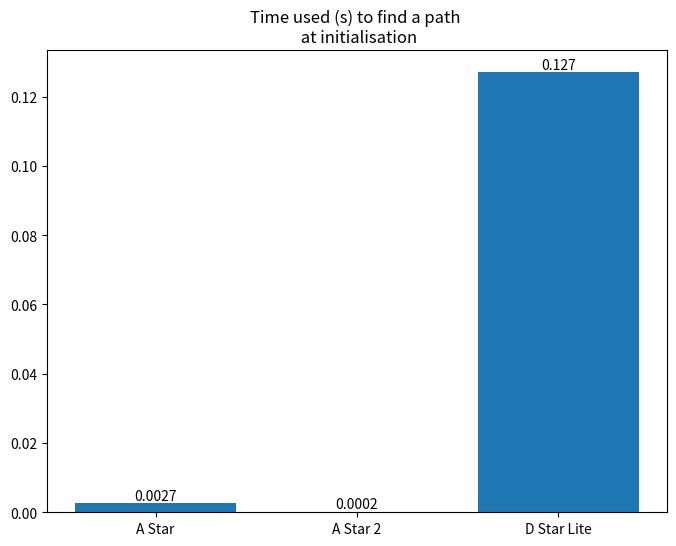
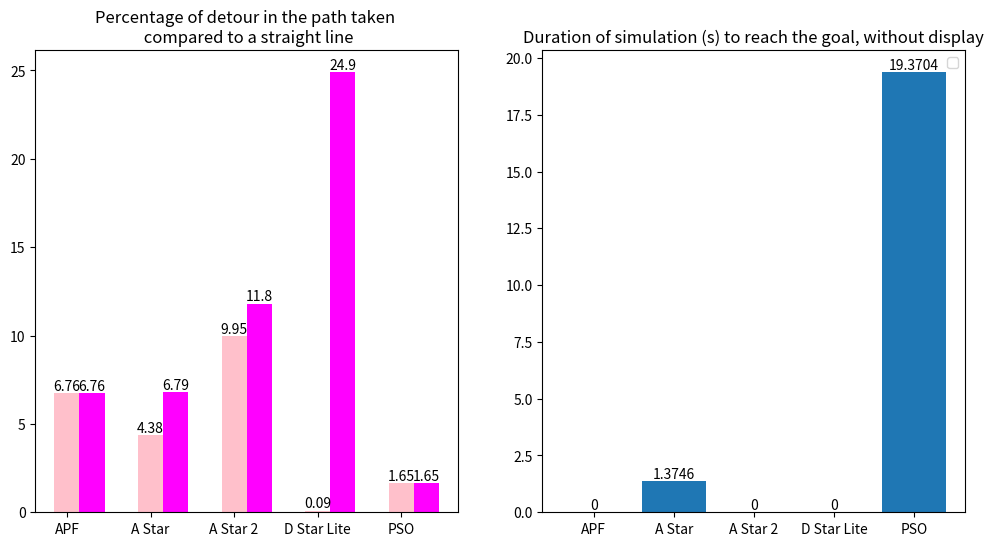

Write Python code to recreate these figures, in order. (Note: this script raises an exception after producing the figures.)
import numpy as np
import matplotlib.pyplot as plt

import pandas as pd
import csv

"""Global comparison of the different algorithms used in the project."""

def show_figure_1_step():
    """Show figure of algo comparison at initialisation.
    """
    plt.figure("Algorithm comparison at initialisation", figsize=(8, 6))
    names = ['A Star','A Star 2','D Star Lite'] # nom des barres

    '''plt.subplot(121)
    plt.title("Number of trials to find a path \n at initialisation")
    iteration_nb = [13, 17, 10]
    rect=plt.bar(names, iteration_nb, color='red')
    plt.bar_label(rect)
    
    plt.subplot(122)'''
    plt.title("Time used (s) to find a path \n at initialisation")
    iteration_time = [0.0026552677154541016, 0.0002155303955078125, 0.12704062461853027]
    rect=plt.bar(names, iteration_time) 
    for i, val in enumerate(iteration_time):
        plt.text(i, val, str(round(val, 4)), ha='center', va='bottom')


def show_figure():
    """Show figure of algo comparison after the boat reach the goal.
    """
    plt.figure("Algorithm comparison after simulation",figsize=(12, 6))
    names = ['APF', 'A Star','A Star 2','D Star Lite','PSO'] # nom des barres

    percent = [6.7573682844919905, 4.378986743881643, 9.949535783910385, 0.08593095697724171, 1.6480071160499075]
    percent_step1=[6.7573682844919905, 6.794881398643861, 11.801608657856477, 24.89642979451488, 1.6480071160499075]
    time =[0,1.3746297359466553,0,0,19.37037682533264]
    
    plt.subplot(121)
    #We are using % of detour because all the paths stop at a slightly difference distance from the objective.
    plt.title("Percentage of detour in the path taken \n compared to a straight line")
    plt.bar(names, percent, width=0.3, color='pink',label ='Step=2')
    x = [i + 0.3 for i in range(len(names))]  # Displacement for the second set of bars
    plt.bar(x, percent_step1, width=0.3, color='magenta',label='Step=1')

    # Ajouter les étiquettes des barres avec les valeurs approximatives
    for i, val in enumerate(percent):
        plt.text(i, val, str(round(val, 2)), ha='center', va='bottom')
    for i, val in enumerate(percent_step1):
        plt.text(i+0.3, val, str(round(val, 2)), ha='center', va='bottom')

    plt.subplot(122)
    plt.title("Duration of simulation (s) to reach the goal, without display")
    rect=plt.bar(names, time) 
    for i, val in enumerate(time):
        plt.text(i, val, str(round(val, 4)), ha='center', va='bottom')

    plt.legend()

def trajectory_4_comparison():
    '''Show the results of the simulation with differents algorithms in differents environments.
    Not finished
    '''
    plt.figure("Trajectories after simulation ",figsize=(12,9))
    plt.suptitle("Trajectories after simulation with differents algorithms in differents environments\n \n \n \n")
    plt.subplots_adjust(hspace=0.3)

    plt.subplot(221)
    plt.title("Environment 1")
    L=["Algorithms_program/comparison/simulation_log20240618-113916.csv",
       "Algorithms_program/comparison/simulation_log20240618-114038.csv",
       "Algorithms_program/comparison/simulation_log20240618-114338.csv",
       "Algorithms_program/comparison/simulation_log20240618-114427.csv",
       "Algorithms_program/comparison/simulation_log20240618-114521.csv",]
    labe=['APF','A*','D*Lite','ACO','PSO']

    i=0
    for name in L:
        Lx,Ly = [],[]
        with open(name, 'r') as file:
            csv_reader = csv.reader(file)
            for row in csv_reader:
                # Check object number and append coordinates accordingly
                if row[0] == '444':
                    # Extract object number and coordinates
                    _, x, y, _, _ = row
                    Lx.append(float(x))
                    Ly.append(float(y))
        plt.plot(Lx,Ly,label=labe[i])
        plt.plot(Lx[-1],Ly[-1],'ro')
        i+=1

    circle = plt.Circle((-8.477590650225736, 3.6536686473017976), 1, color='red', fill=False, label='Goal')
    plt.gca().add_artist(circle)
    plt.plot(Lx[0],Ly[0],'ro',label='Final positions')
    plt.plot(Lx[0],Ly[0],'ko',label='Initial position')

    #ajout obstacles
    plt.plot(0,2,'go',label='Island',markersize=15)
    circle1 = plt.Circle((0,2), 4, color='red', fill=False)
    circle2 = plt.Circle((0,2), 6, color='magenta', fill=False)
    plt.gca().add_artist(circle1),plt.gca().add_artist(circle2)
    
    plt.axis('equal')
    plt.xlabel("x")
    plt.ylabel("y")
    plt.legend(facecolor='beige', edgecolor='black',ncol=5, bbox_to_anchor=(0.8, 1.2))


    plt.subplot(222)
    plt.title("Environment 2 - to do")
    L=["Algorithms_program/comparison/simulation_log20240614-095045.csv",
       "Algorithms_program/comparison/simulation_log20240614-095138.csv",
       "Algorithms_program/comparison/simulation_log20240614-095226.csv",
       "Algorithms_program/comparison/simulation_log20240614-095439.csv",
       "Algorithms_program/comparison/simulation_log20240614-095538.csv",]
    labe=['APF','A*','D*Lite','ACO','PSO']
    
    i=0
    for name in L:
        Lx,Ly = [],[]
        with open(name, 'r') as file:
            csv_reader = csv.reader(file)
            for row in csv_reader:
                # Check object number and append coordinates accordingly
                if row[0] == '444':
                    # Extract object number and coordinates
                    _, x, y, _, _ = row
                    Lx.append(float(x))
                    Ly.append(float(y))
        plt.plot(Lx,Ly,label=labe[i])
        plt.plot(Lx[-1],Ly[-1],'ro')
        i+=1

    circle = plt.Circle((-8.84444681337316, 2.699763003118102), 1, color='red', fill=False, label='Goal')
    plt.gca().add_artist(circle)
    plt.plot(Lx[0],Ly[0],'ro',label='Final positions')
    plt.plot(Lx[0],Ly[0],'ko',label='Initial position')

    #ajout obstacles
    plt.plot(0,2,'go',label='Island',markersize=15)
    circle1 = plt.Circle((0,2), 4, color='red', fill=False)
    circle2 = plt.Circle((0,2), 6, color='magenta', fill=False)
    plt.gca().add_artist(circle1),plt.gca().add_artist(circle2)
    plt.plot(0,-6,'go',label='Island',markersize=15)
    circle1 = plt.Circle((0,-6), 4, color='red', fill=False)
    circle2 = plt.Circle((0,-6), 6, color='magenta', fill=False)
    plt.gca().add_artist(circle1),plt.gca().add_artist(circle2)
    
    plt.axis('equal')
    plt.xlabel("x")
    plt.ylabel("y")


    plt.subplot(223)
    plt.title("Environment 3")
    L=["Algorithms_program/comparison/simulation_log20240614-094944.csv",
       "Algorithms_program/comparison/simulation_log20240614-095045.csv",
       "Algorithms_program/comparison/simulation_log20240614-095138.csv",
       "Algorithms_program/comparison/simulation_log20240614-095226.csv",
       "Algorithms_program/comparison/simulation_log20240614-095439.csv",
       "Algorithms_program/comparison/simulation_log20240614-095538.csv",]
    labe=['nb_part = 15','nb_part = 20','nb_part = 50',
          'nb_part = 100','nb_part = 150','nb_part = 200',]
    
    i=0
    for name in L:
        Lx,Ly = [],[]
        with open(name, 'r') as file:
            csv_reader = csv.reader(file)
            for row in csv_reader:
                # Check object number and append coordinates accordingly
                if row[0] == '444':
                    # Extract object number and coordinates
                    _, x, y, _, _ = row
                    Lx.append(float(x))
                    Ly.append(float(y))
        plt.plot(Lx,Ly,label=labe[i])
        plt.plot(Lx[-1],Ly[-1],'ro')
        i+=1

    circle = plt.Circle((-8.84444681337316, 2.699763003118102), 1, color='red', fill=False, label='Goal')
    plt.gca().add_artist(circle)
    plt.plot(Lx[0],Ly[0],'ro',label='Final positions')
    plt.plot(Lx[0],Ly[0],'ko',label='Initial position')

    #ajout obstacles
    plt.plot(0,2,'go',label='Island',markersize=15)
    circle1 = plt.Circle((0,2), 4, color='red', fill=False)
    circle2 = plt.Circle((0,2), 6, color='magenta', fill=False)
    plt.gca().add_artist(circle1),plt.gca().add_artist(circle2)
    plt.plot(0,-6,'go',label='Island',markersize=15)
    circle1 = plt.Circle((0,-6), 4, color='red', fill=False)
    circle2 = plt.Circle((0,-6), 6, color='magenta', fill=False)
    plt.gca().add_artist(circle1),plt.gca().add_artist(circle2)
    
    plt.axis('equal')
    plt.xlabel("x")
    plt.ylabel("y")


    plt.subplot(224)
    plt.title("Environment 4 - to do")
    L=["Algorithms_program/comparison/simulation_log20240614-094944.csv",
       "Algorithms_program/comparison/simulation_log20240614-095045.csv",
       "Algorithms_program/comparison/simulation_log20240614-095138.csv",
       "Algorithms_program/comparison/simulation_log20240614-095226.csv",
       "Algorithms_program/comparison/simulation_log20240614-095439.csv",
       "Algorithms_program/comparison/simulation_log20240614-095538.csv",]
    labe=['nb_part = 15','nb_part = 20','nb_part = 50',
          'nb_part = 100','nb_part = 150','nb_part = 200',]
    
    i=0
    for name in L:
        Lx,Ly = [],[]
        with open(name, 'r') as file:
            csv_reader = csv.reader(file)
            for row in csv_reader:
                # Check object number and append coordinates accordingly
                if row[0] == '444':
                    # Extract object number and coordinates
                    _, x, y, _, _ = row
                    Lx.append(float(x))
                    Ly.append(float(y))
        plt.plot(Lx,Ly,label=labe[i])
        plt.plot(Lx[-1],Ly[-1],'ro')
        i+=1

    circle = plt.Circle((-8.84444681337316, 2.699763003118102), 1, color='red', fill=False, label='Goal')
    plt.gca().add_artist(circle)
    plt.plot(Lx[0],Ly[0],'ro',label='Final positions')
    plt.plot(Lx[0],Ly[0],'ko',label='Initial position')

    #ajout obstacles
    plt.plot(0,2,'go',label='Island',markersize=15)
    circle1 = plt.Circle((0,2), 4, color='red', fill=False)
    circle2 = plt.Circle((0,2), 6, color='magenta', fill=False)
    plt.gca().add_artist(circle1),plt.gca().add_artist(circle2)
    plt.plot(0,-6,'go',label='Island',markersize=15)
    circle1 = plt.Circle((0,-6), 4, color='red', fill=False)
    circle2 = plt.Circle((0,-6), 6, color='magenta', fill=False)
    plt.gca().add_artist(circle1),plt.gca().add_artist(circle2)
    
    plt.axis('equal')
    plt.xlabel("x")
    plt.ylabel("y")



def trajectory_2_comparison():
    '''Show the results of the simulation (trajectories) with differents algorithms in differents environments.
    '''
    plt.figure("Trajectories after simulation ",figsize=(17.2,8))
    plt.suptitle("Trajectories after simulation with differents algorithms in differents environments\n \n \n \n",fontsize=16)
    plt.subplots_adjust(hspace=0.3)

    plt.subplot(121)
    plt.title("Environment 2")
    L=["Algorithms_program/comparison/simulation_log20240618-113916.csv",
       "Algorithms_program/comparison/simulation_log20240724-153903.csv",   #old: 0618-114038
       "Algorithms_program/comparison/simulation_log20240618-114338.csv",
       "Algorithms_program/comparison/simulation_log20240725-165347.csv",   #old: 618-114427 and 25-155028 (before smooothing)
       "Algorithms_program/comparison/simulation_log20240618-114521.csv",]
    labe=['APF','A*','D*Lite','ACO','PSO']

    i=0
    for name in L:
        Lx,Ly = [],[]
        with open(name, 'r') as file:
            csv_reader = csv.reader(file)
            for row in csv_reader:
                # Check object number and append coordinates accordingly
                if row[0] == '444':
                    # Extract object number and coordinates
                    _, x, y, _, _ = row
                    Lx.append(float(x))
                    Ly.append(float(y))
        plt.plot(Lx,Ly,label=labe[i])
        #plt.plot(Lx[-1],Ly[-1],'ro')
        i+=1

    circle = plt.Circle((-8.477590650225736, 3.6536686473017976), 1, color='yellow', fill=True, label='Goal')
    plt.gca().add_artist(circle)
    #plt.plot(Lx[0],Ly[0],'ro',label='Final positions')
    plt.plot(Lx[0],Ly[0],'ro',label='Initial position')

    #ajout obstacles
    plt.plot(0,2,'ko',label='Island',markersize=15)
    circle1 = plt.Circle((0,2), 4, color='black', fill=False,label='DCPA zone')
    circle2 = plt.Circle((0,2), 6, color='grey', fill=False,label='Safety zone')
    plt.gca().add_artist(circle1),plt.gca().add_artist(circle2)
    
    plt.axis('equal')
    plt.xlabel("x")
    plt.ylabel("y")
    plt.legend(facecolor='beige', edgecolor='black',ncol=5, loc='lower left')


    plt.subplot(122)
    plt.title("Environment 3")
    L=["Algorithms_program/comparison/simulation_log20240618-142813.csv",
       "Algorithms_program/comparison/simulation_log20240725-155134.csv",      #0618-143119
       "Algorithms_program/comparison/simulation_log20240618-143244.csv",
       "Algorithms_program/comparison/simulation_log20240725-155314.csv",      #0618-143413
       "Algorithms_program/comparison/simulation_log20240618-143527.csv"]

    i=0
    for name in L:
        Lx,Ly = [],[]
        with open(name, 'r') as file:
            csv_reader = csv.reader(file)
            for row in csv_reader:
                # Check object number and append coordinates accordingly
                if row[0] == '444':
                    # Extract object number and coordinates
                    _, x, y, _, _ = row
                    Lx.append(float(x))
                    Ly.append(float(y))
        plt.plot(Lx,Ly,label=labe[i])
        #plt.plot(Lx[-1],Ly[-1],'ro')
        i+=1

    circle = plt.Circle((-9.799849932008907, -1.1775998388026556), 1, color='yellow', fill=True, label='Goal')
    plt.gca().add_artist(circle)
    #plt.plot(Lx[0],Ly[0],'ro',label='Final positions')
    plt.plot(Lx[0],Ly[0],'ro',label='Initial position')

    #ajout obstacles
    plt.plot(0,2,'ko',label='Island',markersize=15)
    circle1 = plt.Circle((0,2), 4, color='black', fill=False)
    circle2 = plt.Circle((0,2), 6, color='grey', fill=False)
    plt.gca().add_artist(circle1),plt.gca().add_artist(circle2)
    plt.plot(0,-6,'ko',label='Island',markersize=15)
    circle1 = plt.Circle((0,-6), 4, color='black', fill=False)
    circle2 = plt.Circle((0,-6), 6, color='grey', fill=False)
    plt.gca().add_artist(circle1),plt.gca().add_artist(circle2)
    
    plt.axis('equal')
    plt.xlabel("x")
    plt.ylabel("y")

def graph_2_comparison():
    """ Show a graph comparing differents algorithms in differents environments.
    """
    plt.figure("Algorithms comparison after simulation",figsize=(14, 6))
    names = ['APF', 'A*','D*Lite \n /!\ stop far \nfrom the goal','ACO','PSO'] # nom des barres

    plt.subplot(121)
    temps_env1=[0.5169854164123535, 1.9250738620758057, 9.616066000000015, 18.504090785980225, 6.860145568847656]
    temps_env3=[0.45581841468811035, 1.615371000289917, 21.819339752197266, 28.139514684677124, 11.730151999950409]
    
    plt.title("Duration of simulation (s) to reach the goal")
    plt.bar(names, temps_env1, width=0.3, color='pink',label ='Environment 1')
    x = [i + 0.3 for i in range(len(names))]  # Displacement for the second set of bars
    plt.bar(x, temps_env3, width=0.3, color='magenta',label='Environment 3')

    # Ajouter les étiquettes des barres avec les valeurs approximatives
    for i, val in enumerate(temps_env1):
        plt.text(i, val, str(round(val, 2)), ha='center', va='bottom')
    for i, val in enumerate(temps_env3):
        plt.text(i+0.3, val, str(round(val, 2)), ha='center', va='bottom')
    plt.legend()

    plt.subplot(122)
    dist_env1=[24.449999999999946, 25.349999999999945, 21.149999999999974, 27.449999999999932, 21.89999999999997]
    dist_env3=[0, 32.399999999999906, 31.199999999999893, 33.299999999999905, 31.79999999999989]

    plt.title("Distance to reach the goal")
    plt.bar(names, dist_env1, width=0.3, color='pink',label ='Environment 1')
    x = [i + 0.3 for i in range(len(names))]  # Displacement for the second set of bars
    plt.bar(x, dist_env3, width=0.3, color='magenta',label='Environment 3')

    # Ajouter les étiquettes des barres avec les valeurs approximatives
    for i, val in enumerate(dist_env1):
        plt.text(i, val, str(round(val, 2)), ha='center', va='bottom')
    for i, val in enumerate(dist_env3):
        plt.text(i+0.3, val, str(round(val, 2)), ha='center', va='bottom')


def radar_chart():
    ''' Show a radar chart comparing differents algorithms.
    '''
    names = ['APF', 'A*','D*Lite','ACO','PSO']
    df = pd.DataFrame({
    'name': ['APF','A*','D*Lite','ACO','PSO'],#'APF','A*','D*Lite','ACO','PSO'
    'Short path?':  [2,2,1,3,1],
    'Is a human likely to\nchoose this path?': [4,2,2,2,1],
    'Reach the goal without fail?':  [3,1,1,1,1],
    'Short computation time':  [1,1,2,4,3]})

    plt.figure("Radar chart",figsize=(9,9))
    plt.suptitle("Radar chart of path planning algorithms\n 1-YES, 3-NO.\n\n ",fontsize=12)
    plt.tight_layout()

    # Normalize each column independently
    normalized_df = df.copy()
    for column in df.columns[1:]:
        normalized_df[column] = (df[column] - df[column].min()) / (df[column].max() - df[column].min())


    categories=list(df)[1:]
    N = len(categories)
    # What will be the angle of each axis in the plot? (we divide the plot / number of variable)
    angles = [n / float(N) * 2 * np.pi for n in range(N)]
    angles += angles[:1]
    # Initialise the spider plot
    ax = plt.subplot(111, polar=True)
    # If you want the first axis to be on top:
    ax.set_theta_offset(np.pi / 2)
    ax.set_theta_direction(-1)
    # Draw one axe per variable + add labels labels yet
    plt.xticks(angles[:-1], categories)
    # Draw ylabels
    ax.set_rlabel_position(0)
    plt.yticks([1,2,3,4], ["13","2","3","4"], color="grey", size=7)
    #plt.ylim(0,5)

    for i in range(len(df)):
        values=df.loc[i].drop('name').values.flatten().tolist()
        values += values[:1]
        ax.plot(angles, values, linewidth=1, linestyle='solid', label=names[i])
        ax.fill(angles, values, alpha=0.1)

    plt.legend(loc='upper right', bbox_to_anchor=(0.1, 0.1))

show_figure_1_step()
show_figure()
##trajectory_4_comparison() #not finished
trajectory_2_comparison()
graph_2_comparison()
radar_chart()
plt.show()



def calculate_dist(name,mmsi):
    """Calculate the length of a path taken by a sea object.
    Input:  - relative path of .csv file
            - mmsi number of relevant object (in str = with ' ')
            
    Output: - length of the path
            - distance of the straight line from the first to last point saved
            - difference of the first two output
            - percentage of the distance added
            
    Ex:     print(calculate_dist("Algorithms_program/comparison/simulation_log20240522-134550.csv",'444'))
            (22.34999999999997, 17.894826967248925, 4.455173032751045, 24.89642979451488)
    """
    Lx,Ly = [],[]
    
    with open(name, 'r') as file:
        csv_reader = csv.reader(file)
        
        for row in csv_reader:
            # Check object number and append coordinates accordingly
            if row[0] == mmsi:
                # Extract object number and coordinates
                _, x, y, _, _ = row
                Lx.append(float(x))
                Ly.append(float(y))

    plt.axis('equal')
    plt.plot(Lx,Ly)
    

    distance=0
    for i in range(len(Lx)-1):
        distance += np.sqrt((Lx[i+1]-Lx[i])**2 + (Ly[i+1]-Ly[i])**2)

    line=np.sqrt((Lx[-1]-Lx[0])**2 + (Ly[-1]-Ly[0])**2)
    diff=distance-line
    perc=diff/line*100
    return distance,line,diff,perc

print(calculate_dist("Algorithms_program/comparison/simulation_log20240724-153903.csv",'444'))
#print(calculate_dist("Algorithms_program/comparison/simulation_log20240705-103556.csv",'555'))

#plt.show()

''' With 1 boat and 1 island   , theta=3      
initialisation      iteration,time
Astar 13 0.0026552677154541016
Astar2 17 0.0002155303955078125
DstarLite 10 0.12704062461853027

distance,line (=20 normally),diff,perc

APF             simulation_log20240522-114552
(20.24999999999999, 18.968245775820222, 1.2817542241797675, 6.7573682844919905)

step=2
A star          simulation_log20240522-102352
(19.949999999999992, 19.11304240665988, 0.836957593340113, 4.378986743881643)
D star Lite     simulation_log20240522-110321
(17.400000000000013, 17.38506085083981, 0.014939149160202447, 0.08593095697724171)
        !!!! D Star Lite stops far from the objective and don't turn here!!!!
A star2         simulation_log20240522-110948
(19.349999999999994, 17.598982898872414, 1.7510171011275801, 9.949535783910385)

step=1
A star          simulation_log20240522-134252
(20.249999999999982, 18.961582928689996, 1.2884170713099863, 6.794881398643861)

A star2         simulation_log20240522-134331
(22.349999999999973, 19.990767814796914, 2.3592321852030587, 11.801608657856477)
step=1.5
D star Lite     simulation_log20240522-134550
(22.34999999999997, 17.894826967248925, 4.455173032751045, 24.89642979451488)
C'est plus long bizarrement, pas intuitif.........

PSO2            simulation_log20240531-154719           par contre très lent par rapport aux autres
(19.35000000000001, 19.036280738793455, 0.313719261206554, 1.6480071160499075)
                simulation_log20240603-110622
(19.35000000000001, 19.036280738793455, 0.313719261206554, 1.6480071160499075)
1717382229.167159-1717382209.7967823= 19.37037682533264  s sans simulation

Time :
step=1
A star          simulation_log20240603-121116
1717382639.4593952-1717382629.1981592 = 10.26123595237732 s with simulation display
1717382996.529182-1717382995.1545522 = 1.3746297359466553 s sans simulation
'''

'''With only one ship, A*
theta=2.7           simulation_log20240527-161325
(20.99999999999999, 19.46541724959256, 1.5345827504074308, 7.883636557749883)
step=0.5
theta=3.1415        simulation_log20240527-161602
(19.5, 19.46406038838405, 0.035939611615951605, 0.18464601372383738)
theta=pi            simulation_log20240527-162141
(19.35000000000001, 19.350000000000023, -1.4210854715202004e-14, -7.344110963928675e-14)
theta=pi/2          simulation_log20240527-162342
(19.349999999999994, 19.350000000000023, -2.842170943040401e-14, -1.468822192785735e-13)
theta=pi*3/4        simulation_log20240527-162901
(19.04999999999999, 19.049999999999994, -3.552713678800501e-15, -1.8649415636748043e-14)
theta=pi*7/8        simulation_log20240527-163043
(20.699999999999978, 19.28268746529596, 1.417312534704017, 7.350181541109489)
1716793846.119433-1716793845.553932=    0.5655009746551514  s sans simulation
1716793944.3318512-1716793936.5539548=  7.777896404266357   s avec simulation
'''
